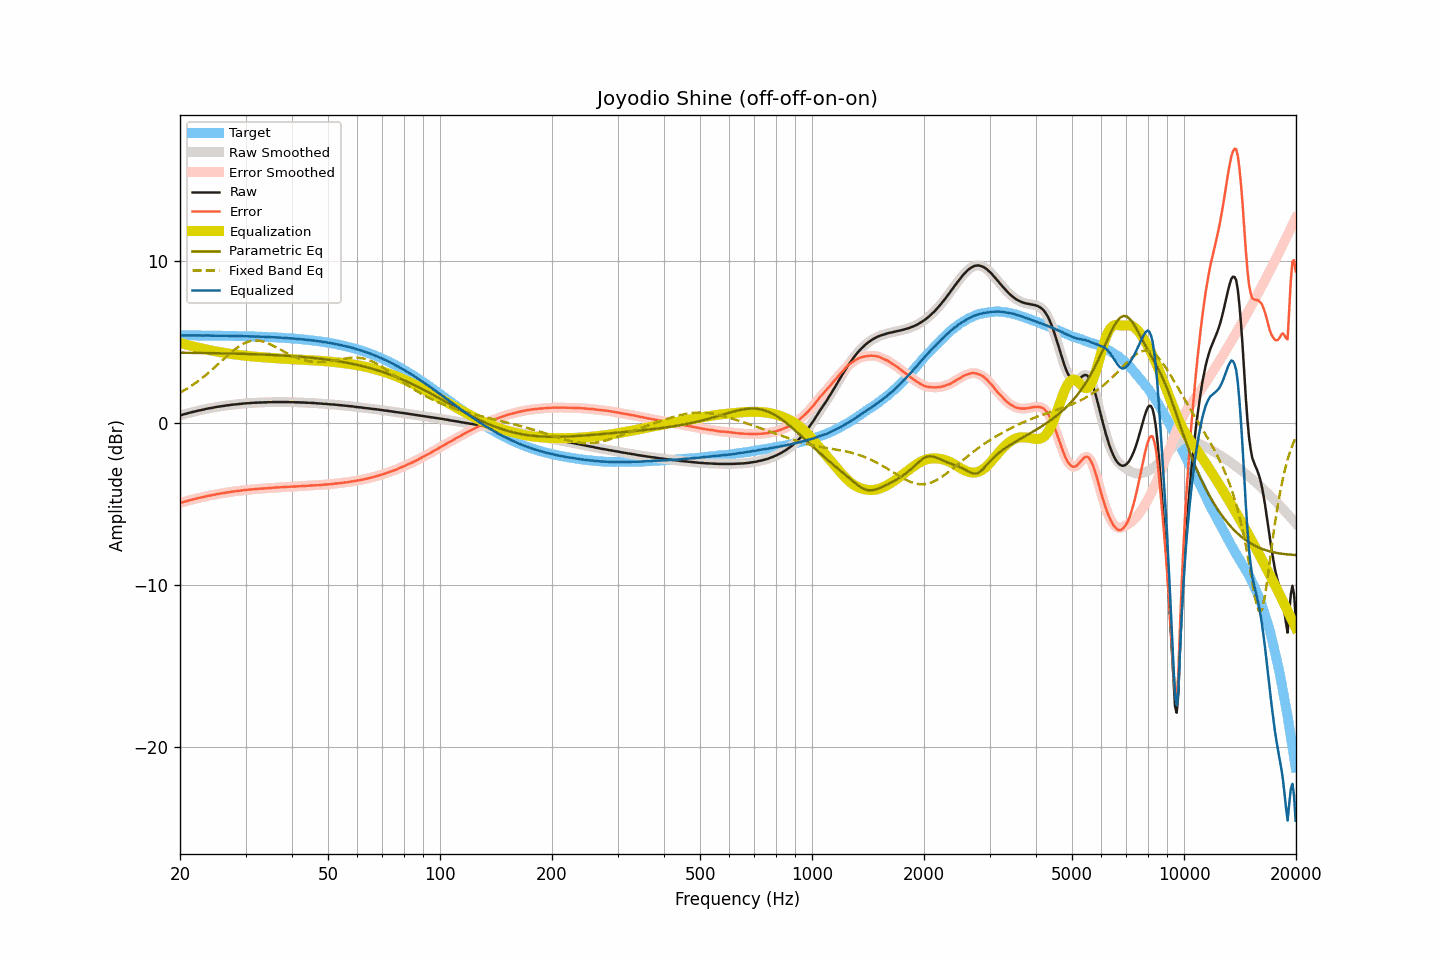

Source data for this figure (header and first rows):
frequency, raw, smoothed, error, error_smoothed, equalization, parametric_eq, fixed_band_eq, equalized_raw, equalized_smoothed, target
20.00, 0.46, 0.46, -4.94, -4.94, 4.94, 4.33, 1.86, 5.40, 5.40, 5.40
20.20, 0.49, 0.49, -4.91, -4.91, 4.91, 4.33, 1.92, 5.40, 5.40, 5.40
20.40, 0.52, 0.52, -4.88, -4.88, 4.88, 4.33, 1.97, 5.40, 5.40, 5.40
20.61, 0.55, 0.54, -4.85, -4.85, 4.85, 4.33, 2.03, 5.40, 5.40, 5.40
20.81, 0.57, 0.57, -4.83, -4.83, 4.83, 4.33, 2.09, 5.40, 5.40, 5.40
21.02, 0.60, 0.60, -4.80, -4.80, 4.80, 4.32, 2.15, 5.40, 5.40, 5.40
21.23, 0.63, 0.63, -4.77, -4.77, 4.77, 4.32, 2.21, 5.40, 5.40, 5.40
21.44, 0.65, 0.65, -4.75, -4.74, 4.75, 4.32, 2.28, 5.40, 5.40, 5.40
21.66, 0.68, 0.68, -4.72, -4.72, 4.72, 4.32, 2.35, 5.40, 5.40, 5.40
21.87, 0.70, 0.70, -4.70, -4.70, 4.70, 4.32, 2.42, 5.40, 5.40, 5.40
22.09, 0.72, 0.72, -4.68, -4.67, 4.67, 4.32, 2.48, 5.39, 5.40, 5.39
22.31, 0.75, 0.75, -4.65, -4.65, 4.65, 4.32, 2.56, 5.40, 5.39, 5.39
22.54, 0.77, 0.77, -4.62, -4.62, 4.63, 4.32, 2.63, 5.39, 5.39, 5.39
22.76, 0.79, 0.79, -4.60, -4.60, 4.60, 4.31, 2.71, 5.39, 5.39, 5.39
22.99, 0.81, 0.81, -4.58, -4.58, 4.58, 4.31, 2.78, 5.39, 5.39, 5.39
23.22, 0.83, 0.83, -4.56, -4.56, 4.56, 4.31, 2.87, 5.39, 5.39, 5.39
23.45, 0.86, 0.86, -4.53, -4.53, 4.54, 4.31, 2.95, 5.39, 5.39, 5.39
23.69, 0.88, 0.88, -4.51, -4.51, 4.51, 4.31, 3.03, 5.39, 5.39, 5.39
23.92, 0.90, 0.90, -4.49, -4.49, 4.49, 4.31, 3.11, 5.39, 5.39, 5.39
24.16, 0.91, 0.91, -4.48, -4.47, 4.47, 4.30, 3.20, 5.38, 5.38, 5.39
24.40, 0.93, 0.93, -4.46, -4.46, 4.45, 4.30, 3.29, 5.38, 5.38, 5.38
24.65, 0.95, 0.95, -4.43, -4.43, 4.43, 4.30, 3.38, 5.38, 5.38, 5.38
24.89, 0.97, 0.97, -4.41, -4.41, 4.41, 4.30, 3.47, 5.38, 5.38, 5.38
25.14, 0.99, 0.99, -4.39, -4.39, 4.40, 4.30, 3.56, 5.38, 5.38, 5.38
25.39, 1.00, 1.00, -4.38, -4.38, 4.38, 4.30, 3.65, 5.38, 5.38, 5.38
25.65, 1.02, 1.02, -4.36, -4.36, 4.36, 4.29, 3.74, 5.38, 5.38, 5.38
25.91, 1.03, 1.03, -4.35, -4.35, 4.34, 4.29, 3.83, 5.37, 5.37, 5.38
26.16, 1.05, 1.05, -4.33, -4.33, 4.33, 4.29, 3.92, 5.38, 5.37, 5.37
26.43, 1.06, 1.06, -4.31, -4.31, 4.31, 4.29, 4.01, 5.37, 5.37, 5.37
26.69, 1.08, 1.07, -4.29, -4.30, 4.30, 4.28, 4.10, 5.37, 5.37, 5.37
26.96, 1.09, 1.09, -4.28, -4.28, 4.28, 4.28, 4.19, 5.37, 5.37, 5.37
27.23, 1.10, 1.10, -4.27, -4.27, 4.27, 4.28, 4.28, 5.36, 5.37, 5.37
27.50, 1.12, 1.11, -4.25, -4.25, 4.25, 4.28, 4.37, 5.37, 5.37, 5.37
27.77, 1.13, 1.13, -4.24, -4.24, 4.24, 4.28, 4.45, 5.37, 5.37, 5.36
28.05, 1.14, 1.14, -4.22, -4.22, 4.22, 4.27, 4.53, 5.36, 5.36, 5.36
28.33, 1.15, 1.15, -4.21, -4.21, 4.21, 4.27, 4.60, 5.36, 5.36, 5.36
28.62, 1.16, 1.16, -4.20, -4.20, 4.20, 4.27, 4.68, 5.36, 5.36, 5.36
28.90, 1.17, 1.17, -4.19, -4.19, 4.19, 4.26, 4.74, 5.35, 5.35, 5.36
29.19, 1.18, 1.18, -4.17, -4.17, 4.17, 4.26, 4.80, 5.35, 5.35, 5.35
29.48, 1.19, 1.19, -4.16, -4.16, 4.16, 4.26, 4.86, 5.35, 5.35, 5.35
29.78, 1.20, 1.20, -4.15, -4.15, 4.15, 4.26, 4.91, 5.35, 5.35, 5.35
30.08, 1.21, 1.21, -4.14, -4.14, 4.14, 4.25, 4.96, 5.35, 5.35, 5.35
30.38, 1.22, 1.21, -4.12, -4.13, 4.13, 4.25, 5.00, 5.35, 5.34, 5.34
30.68, 1.22, 1.22, -4.12, -4.12, 4.12, 4.25, 5.02, 5.34, 5.34, 5.34
30.99, 1.23, 1.23, -4.11, -4.11, 4.11, 4.24, 5.05, 5.34, 5.34, 5.34
31.30, 1.24, 1.23, -4.10, -4.10, 4.10, 4.24, 5.07, 5.34, 5.33, 5.33
31.61, 1.24, 1.24, -4.09, -4.09, 4.09, 4.24, 5.08, 5.33, 5.33, 5.33
31.93, 1.25, 1.25, -4.08, -4.08, 4.08, 4.23, 5.08, 5.33, 5.33, 5.33
32.24, 1.25, 1.25, -4.08, -4.07, 4.07, 4.23, 5.08, 5.32, 5.32, 5.32
32.57, 1.26, 1.25, -4.06, -4.07, 4.07, 4.23, 5.07, 5.32, 5.32, 5.32
32.89, 1.26, 1.26, -4.06, -4.06, 4.06, 4.22, 5.06, 5.32, 5.32, 5.32
33.22, 1.26, 1.26, -4.05, -4.05, 4.05, 4.22, 5.03, 5.31, 5.31, 5.31
33.55, 1.27, 1.26, -4.04, -4.05, 4.04, 4.21, 5.01, 5.31, 5.31, 5.31
33.89, 1.27, 1.27, -4.04, -4.04, 4.04, 4.21, 4.98, 5.30, 5.30, 5.31
34.23, 1.27, 1.27, -4.03, -4.03, 4.03, 4.21, 4.94, 5.30, 5.30, 5.30
34.57, 1.28, 1.27, -4.02, -4.02, 4.02, 4.20, 4.90, 5.30, 5.29, 5.30
34.92, 1.28, 1.28, -4.01, -4.01, 4.01, 4.20, 4.86, 5.29, 5.29, 5.29
35.27, 1.28, 1.28, -4.01, -4.00, 4.01, 4.19, 4.81, 5.28, 5.29, 5.29
35.62, 1.29, 1.28, -3.99, -4.00, 4.00, 4.19, 4.76, 5.29, 5.28, 5.28
35.97, 1.29, 1.29, -3.99, -3.99, 3.99, 4.18, 4.71, 5.28, 5.28, 5.28
... 635 more rows
